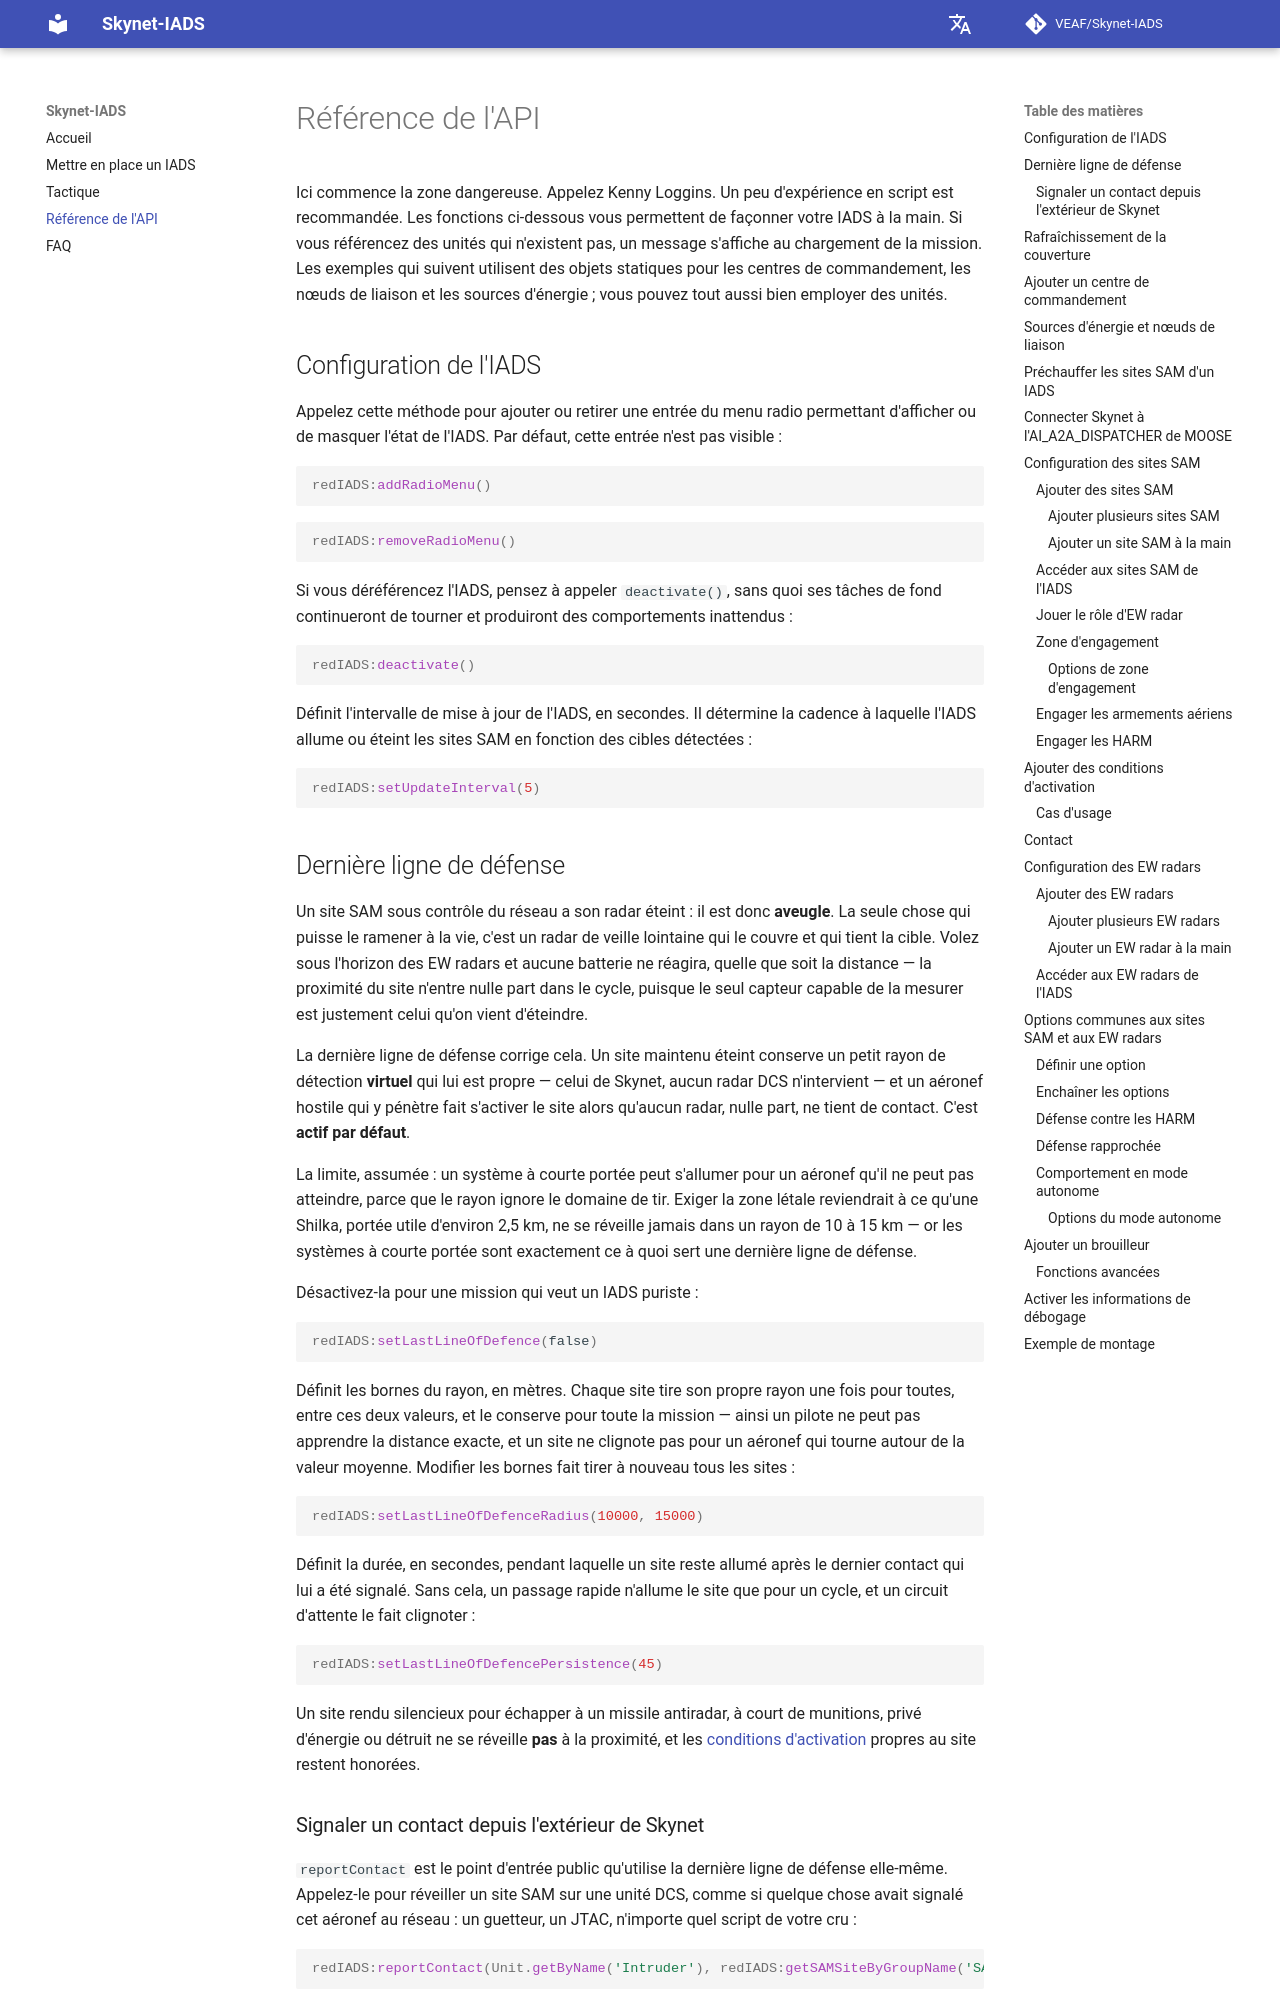

repository: VEAF/Skynet-IADS · page: 3.5.0/api/index.html · generator: mkdocs

# Référence de l'API

Ici commence la zone dangereuse. Appelez Kenny Loggins. Un peu d'expérience en script est
recommandée.
Les fonctions ci-dessous vous permettent de façonner votre IADS à la main. Si vous référencez des
unités qui n'existent pas, un message s'affiche au chargement de la mission.
Les exemples qui suivent utilisent des objets statiques pour les centres de commandement, les nœuds
de liaison et les sources d'énergie ; vous pouvez tout aussi bien employer des unités.

## Configuration de l'IADS {#iads-configuration}

Appelez cette méthode pour ajouter ou retirer une entrée du menu radio permettant d'afficher ou de
masquer l'état de l'IADS, les contacts et la [vue carte](map-view.md). Chaque commande bascule à
chaque clic. Par défaut, cette entrée n'est pas visible :

```lua
redIADS:addRadioMenu()
```

```lua
redIADS:removeRadioMenu()
```

Si vous déréférencez l'IADS, pensez à appeler `deactivate()`, sans quoi ses tâches de fond
continueront de tourner et produiront des comportements inattendus. Il retire aussi le menu radio et
efface la vue carte :

```lua
redIADS:deactivate()
```

Définit l'intervalle de mise à jour de l'IADS, en secondes. Il détermine la cadence à laquelle
l'IADS allume ou éteint les sites SAM en fonction des cibles détectées :

```lua
redIADS:setUpdateInterval(5)
```

## Dernière ligne de défense {#last-line-of-defense}

Un site SAM sous contrôle du réseau a son radar éteint : il est donc **aveugle**. La seule chose
qui puisse le ramener à la vie, c'est un radar de veille lointaine qui le couvre et qui tient la
cible. Volez sous l'horizon des EW radars et aucune batterie ne réagira, quelle que soit la
distance — la proximité du site n'entre nulle part dans le cycle, puisque le seul capteur capable
de la mesurer est justement celui qu'on vient d'éteindre.

La dernière ligne de défense corrige cela. Un site maintenu éteint conserve un petit rayon de
détection **virtuel** qui lui est propre — celui de Skynet, aucun radar DCS n'intervient — et un
aéronef hostile qui y pénètre fait s'activer le site alors qu'aucun radar, nulle part, ne tient de
contact. C'est **actif par défaut**.

La limite, assumée : un système à courte portée peut s'allumer pour un aéronef qu'il ne peut pas
atteindre, parce que le rayon ignore le domaine de tir. Exiger la zone létale reviendrait à ce
qu'une Shilka, portée utile d'environ 2,5 km, ne se réveille jamais dans un rayon de 10 à 15 km —
or les systèmes à courte portée sont exactement ce à quoi sert une dernière ligne de défense.

Désactivez-la pour une mission qui veut un IADS puriste :

```lua
redIADS:setLastLineOfDefence(false)
```

Définit les bornes du rayon, en mètres. Chaque site tire son propre rayon une fois pour toutes,
entre ces deux valeurs, et le conserve pour toute la mission — ainsi un pilote ne peut pas
apprendre la distance exacte, et un site ne clignote pas pour un aéronef qui tourne autour de la
valeur moyenne. Modifier les bornes fait tirer à nouveau tous les sites :

```lua
redIADS:setLastLineOfDefenceRadius(10000, 15000)
```

Définit la durée, en secondes, pendant laquelle un site reste allumé après le dernier contact qui
lui a été signalé. Sans cela, un passage rapide n'allume le site que pour un cycle, et un circuit
d'attente le fait clignoter :

```lua
redIADS:setLastLineOfDefencePersistence(45)
```

Un site rendu silencieux pour échapper à un missile antiradar, à court de munitions, privé
d'énergie ou détruit ne se réveille **pas** à la proximité, et les [conditions
d'activation](#add-go-live-constraints) propres au site restent honorées.
